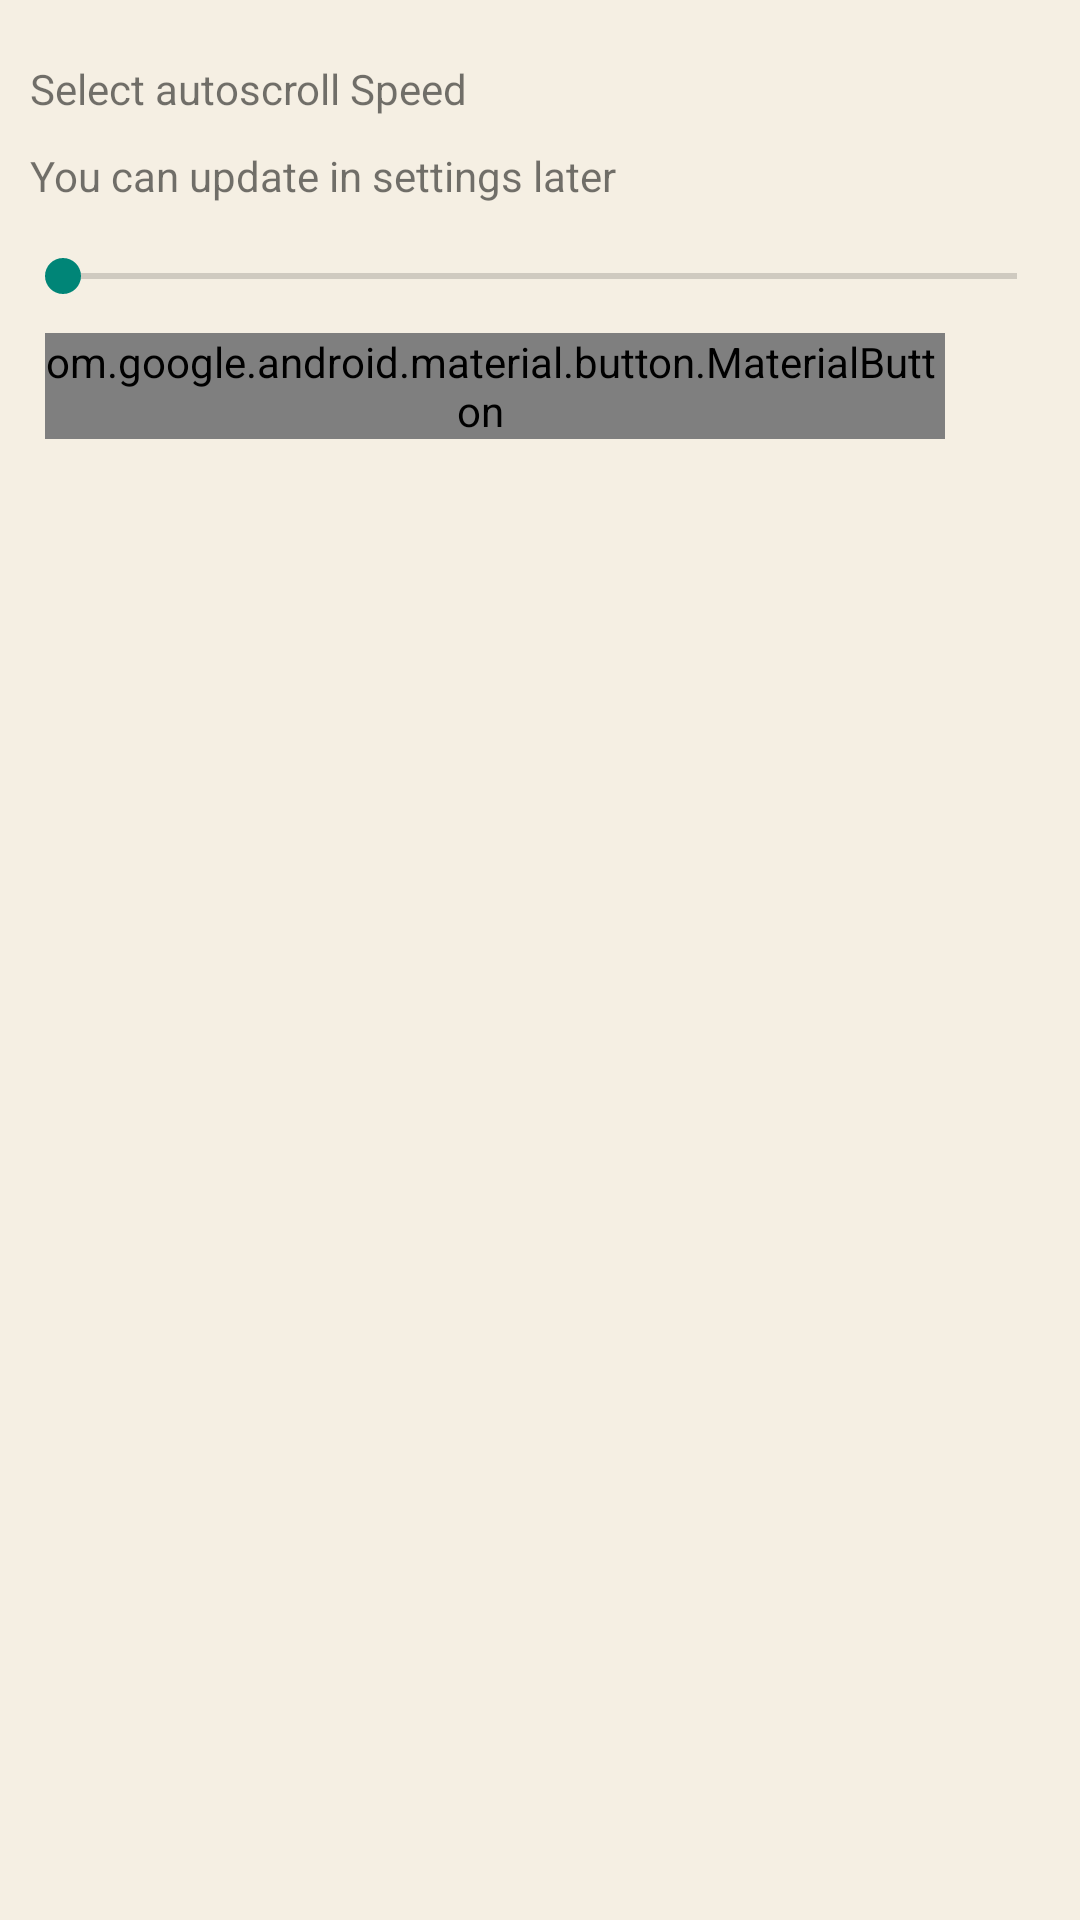

This screen was rendered from an Android layout file. Write that file and the resources it references.
<!-- AndroidManifest.xml: application theme Theme.DailyPrayer -->
<!-- res/layout/seek_bar_dialog.xml -->
<?xml version="1.0" encoding="utf-8"?>
<androidx.constraintlayout.widget.ConstraintLayout xmlns:android="http://schemas.android.com/apk/res/android"
    android:layout_width="match_parent"
    android:layout_height="match_parent"
    xmlns:app="http://schemas.android.com/apk/res-auto">
    <LinearLayout
        android:padding="5dp"
        android:gravity="center"
        android:layout_width="match_parent"
        android:layout_height="wrap_content"
        android:orientation="vertical"
        app:layout_constraintEnd_toEndOf="parent"
        app:layout_constraintStart_toStartOf="parent"
        app:layout_constraintTop_toTopOf="parent">

        <LinearLayout
            android:padding="5dp"

            android:orientation="vertical"
            android:layout_width="match_parent"
            android:layout_height="wrap_content">
            <TextView
                android:layout_marginTop="10dp"
                android:layout_width="wrap_content"
                android:layout_height="wrap_content"
                android:text="Select autoscroll Speed" />
            <TextView
                android:layout_marginTop="10dp"
                android:layout_width="wrap_content"
                android:layout_height="wrap_content"
                android:text="You can update in settings later" />
        </LinearLayout>


        <SeekBar
            android:layout_marginTop="10dp"
            android:max="8"
            android:theme="@style/Theme.DailyPrayer"
            android:id="@+id/your_dialog_seekbar"
            android:layout_width="fill_parent"
            android:layout_height="wrap_content"/>

        <LinearLayout
            android:layout_margin="10dp"
            android:gravity="center_horizontal"
            android:layout_gravity="center_horizontal"
            android:layout_width="match_parent"
            android:layout_height="wrap_content"
            >
            <com.google.android.material.button.MaterialButton
                android:id="@+id/select_btn"
                android:layout_width="wrap_content"
                android:layout_height="wrap_content"
                android:text="Select"
                android:layout_marginEnd="20dp"/>
            <com.google.android.material.button.MaterialButton
                android:id="@+id/cancel_btn"
                android:layout_width="wrap_content"
                android:layout_height="wrap_content"
                android:text="Cancel"
                android:layout_marginStart="20dp"/>
        </LinearLayout>
    </LinearLayout>
</androidx.constraintlayout.widget.ConstraintLayout>
<!-- resources referenced by this layout -->
<resources>
  <style name="Theme.DailyPrayer" parent="Theme.AppCompat.DayNight.NoActionBar">
          <item name="android:statusBarColor">@color/transparent</item>
          <item name="android:navigationBarColor">@color/transparent</item>
          <item name="android:windowDrawsSystemBarBackgrounds">true</item>
          <item name="android:windowBackground">@color/window_background</item>
      </style>
  <color name="transparent">#00000000</color>
  <color name="window_background">#F5EFE3</color>
</resources>
